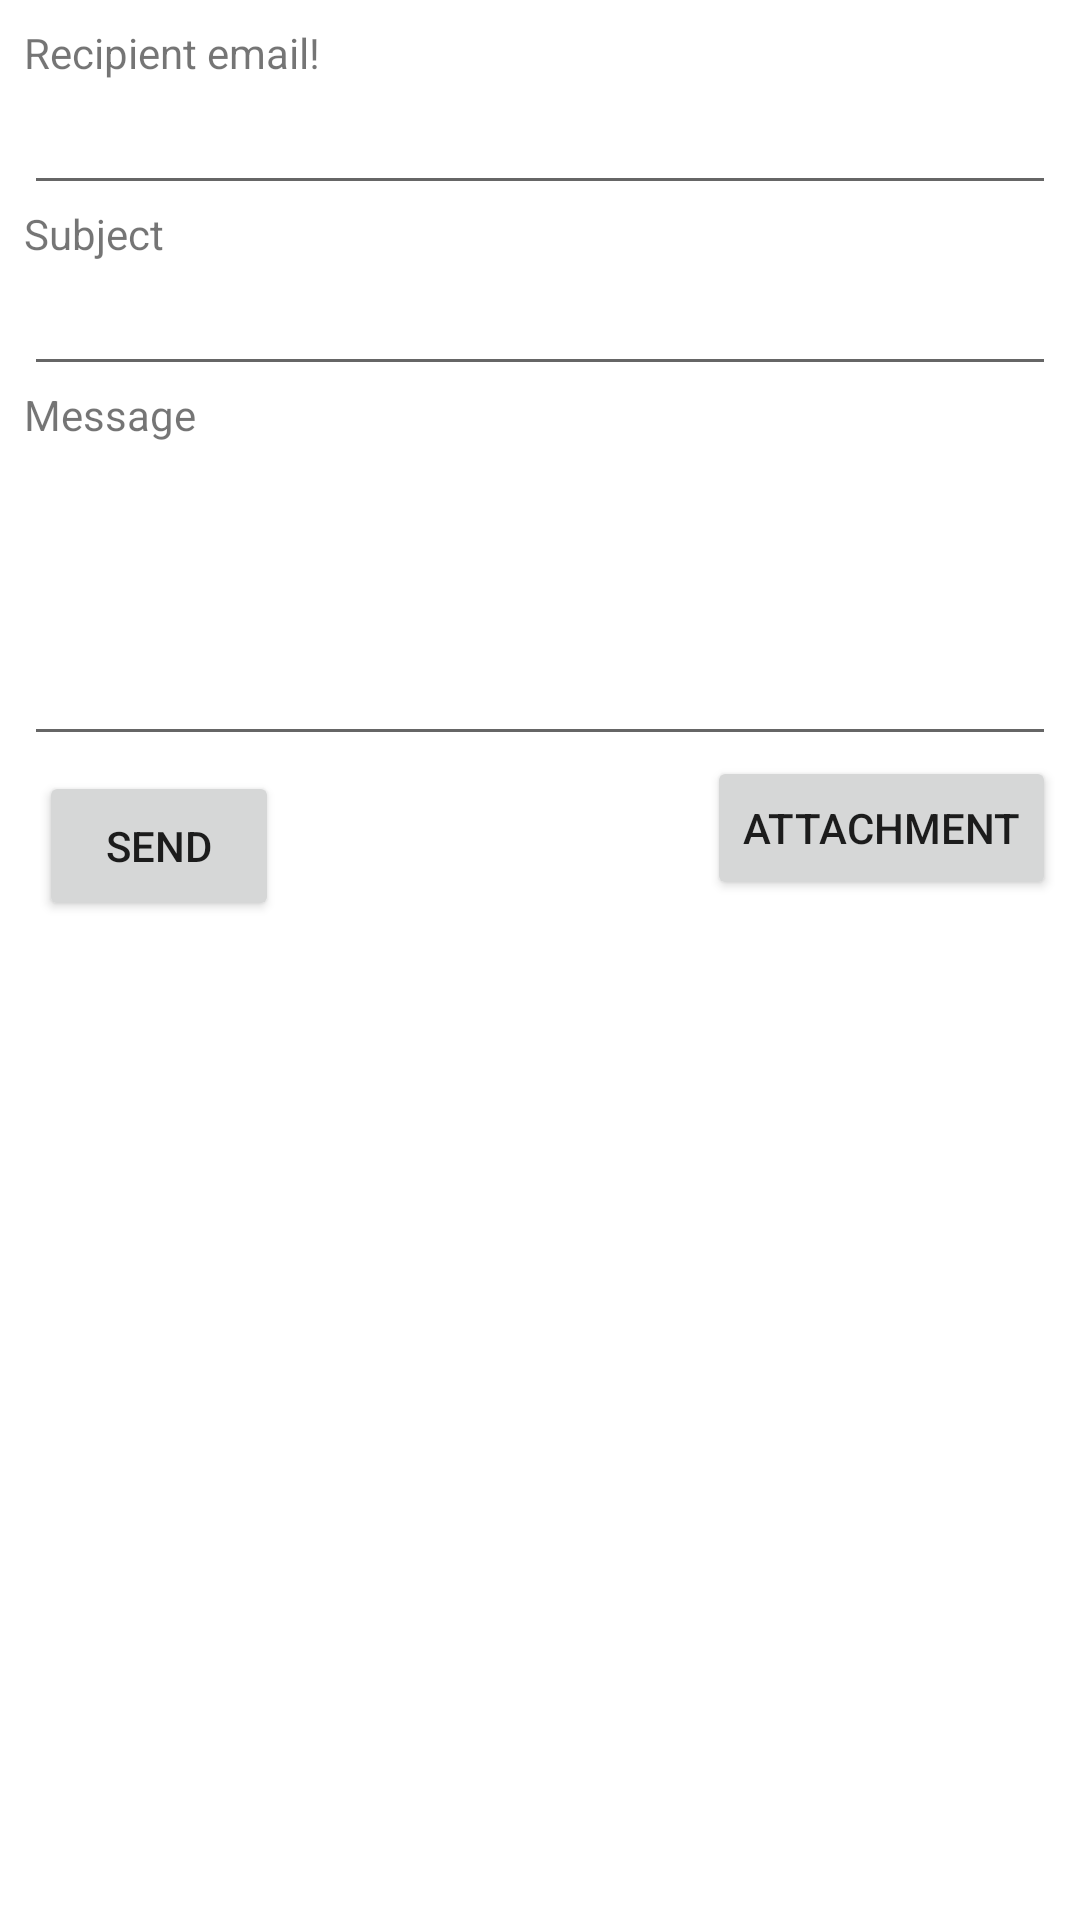

Here is an Android app screen rendered from its layout file. Give the layout XML and the strings, colors and styles it references.
<!-- AndroidManifest.xml: application theme Theme.M08UF2Multimedia -->
<!-- res/layout/fragment_ex8.xml -->
<?xml version="1.0" encoding="utf-8"?>
<layout xmlns:android="http://schemas.android.com/apk/res/android"
    xmlns:tools="http://schemas.android.com/tools">

    <data>

    </data>

    <androidx.constraintlayout.widget.ConstraintLayout
        android:layout_width="match_parent"
        android:layout_height="match_parent"
        tools:context=".Ex8Fragment">

        <LinearLayout
            android:layout_width="match_parent"
            android:layout_height="match_parent"
            android:orientation="vertical"
            android:padding="8dp">
            <TextView
                android:layout_width="wrap_content"
                android:layout_height="wrap_content"
                android:text="Recipient email!" />
            <EditText
                android:id="@+id/editTextMail"
                android:layout_width="match_parent"
                android:layout_height="wrap_content" />
            <TextView
                android:layout_width="wrap_content"
                android:layout_height="wrap_content"
                android:text="Subject" />
            <EditText
                android:id="@+id/editTextSubject"
                android:layout_width="match_parent"
                android:layout_height="wrap_content" />
            <TextView
                android:layout_width="wrap_content"
                android:layout_height="wrap_content"
                android:text="Message" />
            <EditText
                android:id="@+id/editTextMessage"
                android:layout_width="match_parent"
                android:layout_height="wrap_content"
                android:lines="4" />
            <RelativeLayout
                android:layout_width="match_parent"
                android:layout_height="wrap_content">
                <Button
                    android:id="@+id/btSend"
                    android:layout_width="80dp"
                    android:layout_height="50dp"
                    android:layout_margin="5dp"
                    android:text="Send" />
                <Button
                    android:id="@+id/btAttachment"
                    android:layout_width="wrap_content"
                    android:layout_height="wrap_content"
                    android:layout_alignParentEnd="true"
                    android:text="attachment" />
            </RelativeLayout>
            <TextView
                android:id="@+id/tvAttachment"
                android:layout_width="match_parent"
                android:layout_height="wrap_content"
                android:drawableStart="@drawable/ic_baseline_attach_file_24"
                android:visibility="gone" />
        </LinearLayout>

    </androidx.constraintlayout.widget.ConstraintLayout>
</layout>
<!-- resources referenced by this layout -->
<resources>
  <style name="Theme.M08UF2Multimedia" parent="Theme.MaterialComponents.DayNight.DarkActionBar">
          
          <item name="colorPrimary">#3D97DC</item>
          <item name="colorPrimaryVariant">@color/purple_700</item>
          <item name="colorOnPrimary">@color/white</item>
          
          <item name="colorSecondary">#3D97DC</item>
          <item name="colorSecondaryVariant">@color/teal_700</item>
          <item name="colorOnSecondary">@color/black</item>
          
          <item name="android:statusBarColor" tools:targetApi="l">?attr/colorPrimaryVariant</item>
          
      </style>
  <!-- not gathered from this repository: default colours our renderer supplied (Android Studio template values) -->
  <color name="purple_700">#FF3700B3</color>
  <color name="teal_700">#FF018786</color>
  <color name="black">#FF000000</color>
  <color name="white">#FFFFFFFF</color>
</resources>
